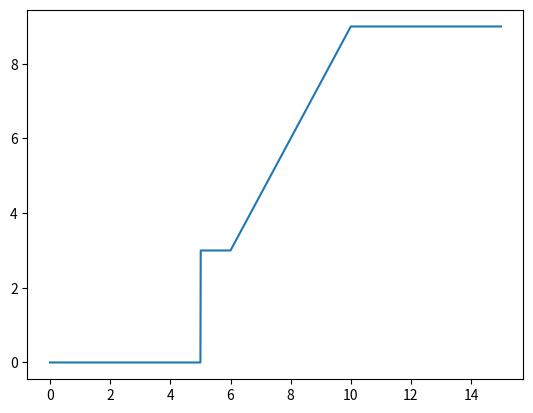

The script that saved this image:
from dataclasses import dataclass
from bisect import bisect_left


@dataclass(frozen=True)
class Timeseries:
    time: list
    values: list

    def lookup(self, t):

        if t <= self.time[0]:  return self.values[0]
        if t >= self.time[-1]: return self.values[-1]

        i = bisect_left(self.time, t)
        k = (t - self.time[i - 1]) / (self.time[i] - self.time[i - 1])
        y = k * (self.values[i] - self.values[i - 1]) + self.values[i - 1]

        return y

    def plot(self):
        import matplotlib.pyplot as selfPlot
        selfPlot.plot(self.time, self.values)
        selfPlot.show()

    def resample(self, t_vector):
        return [self.lookup(x) for x in t_vector]


if __name__ == "__main__":
    xs = [0, 5, 5, 6, 10]
    ys = [0, 0, 3, 3, 9]
    BC = dict()
    BC['Inlet_PAds_PSIA'] = Timeseries(xs, ys)

    stepsize = .01
    timeend = 15
    i_xs = [i * stepsize for i in range(int(timeend / stepsize))]
    import time
    import matplotlib.pyplot as plt

    start_time = time.time()
    ys = [BC['Inlet_PAds_PSIA'].lookup(x) for x in i_xs]
    plt.plot(i_xs, ys)
    print("%s secs" % (time.time() - start_time))
    plt.show()

    print(BC['Inlet_PAds_PSIA'].time)
